Image classification data set "train" (Surajpatel28/nilgai_detection on GitHub). Class labels (3): cow, horse, water buffalo.

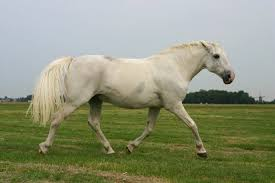
Label: horse

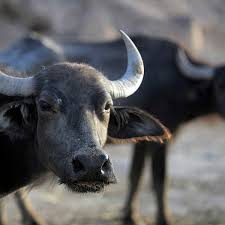
Label: water buffalo

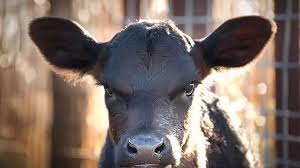
Label: cow

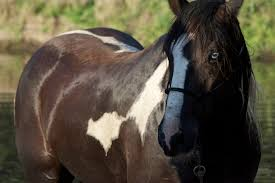
Label: horse

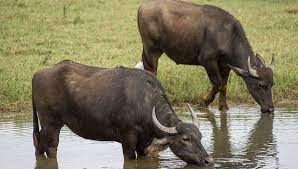
Label: water buffalo

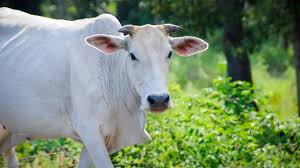
Label: cow
